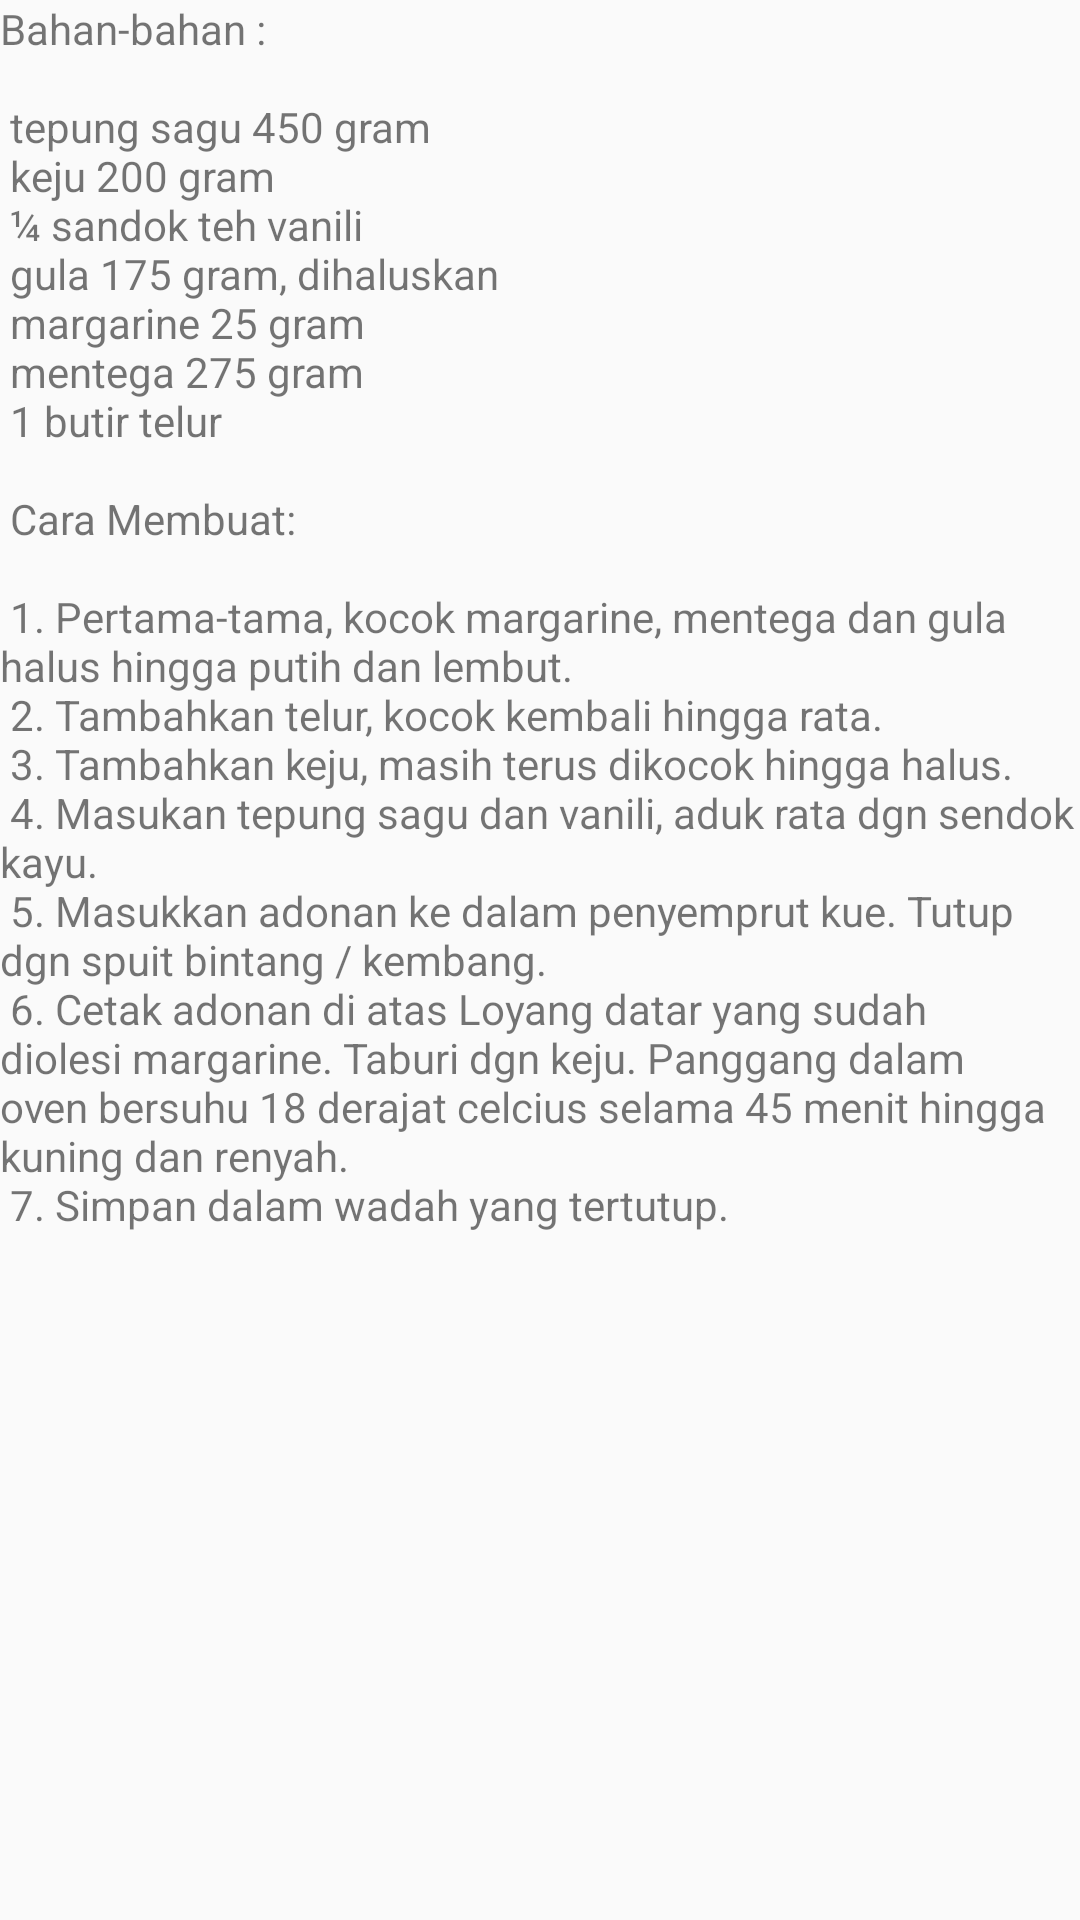

Here is an Android app screen rendered from its layout file. Give the layout XML and the strings, colors and styles it references.
<!-- AndroidManifest.xml: application theme AppTheme -->
<!-- res/layout/content_scrolling3.xml -->
<?xml version="1.0" encoding="utf-8"?>
<android.support.v4.widget.NestedScrollView xmlns:android="http://schemas.android.com/apk/res/android"
    xmlns:app="http://schemas.android.com/apk/res-auto"
    xmlns:tools="http://schemas.android.com/tools"
    android:layout_width="match_parent"
    android:layout_height="match_parent"
    app:layout_behavior="@string/appbar_scrolling_view_behavior"
    tools:context="com.iak.kacchan.iakproject.Scrolling3Activity"
    tools:showIn="@layout/activity_scrolling3">

    <TextView
        android:layout_width="wrap_content"
        android:layout_height="wrap_content"
        android:layout_margin="@dimen/text_margin"
        android:text="@string/large_text3" />

</android.support.v4.widget.NestedScrollView>
<!-- res/layout/activity_scrolling3.xml (included above) -->
<?xml version="1.0" encoding="utf-8"?>
<android.support.design.widget.CoordinatorLayout xmlns:android="http://schemas.android.com/apk/res/android"
    xmlns:app="http://schemas.android.com/apk/res-auto"
    xmlns:tools="http://schemas.android.com/tools"
    android:layout_width="match_parent"
    android:layout_height="match_parent"
    android:fitsSystemWindows="true"
    tools:context="com.iak.kacchan.iakproject.Scrolling3Activity">

    <android.support.design.widget.AppBarLayout
        android:id="@+id/app_bar"
        android:layout_width="match_parent"
        android:layout_height="@dimen/app_bar_height"
        android:fitsSystemWindows="true"
        android:theme="@style/AppTheme.AppBarOverlay">

        <android.support.design.widget.CollapsingToolbarLayout
            android:id="@+id/toolbar_layout"
            android:layout_width="match_parent"
            android:layout_height="match_parent"
            android:fitsSystemWindows="true"
            app:contentScrim="?attr/colorPrimary"
            android:background="@drawable/sagukeju"
            app:layout_scrollFlags="scroll|exitUntilCollapsed">

            <LinearLayout
                android:layout_width="wrap_content"
                android:layout_height="wrap_content"
                android:orientation="vertical"
                android:padding="5dp"
                android:background="#FFA07A"
                android:layout_gravity="bottom|right"
                android:layout_marginBottom="20dp">
                <TextView
                    android:layout_width="wrap_content"
                    android:layout_height="wrap_content"
                    android:text="1-2"
                    android:textSize="28sp"
                    android:textStyle="bold"
                    android:textColor="@android:color/white"/>
                <TextView
                    android:layout_width="wrap_content"
                    android:layout_height="wrap_content"
                    android:text="TOPLES"
                    android:textSize="14sp"
                    android:textStyle="normal"
                    android:layout_marginTop="3dp"
                    android:textColor="@android:color/white"/>
            </LinearLayout>

            <android.support.v7.widget.Toolbar
                android:id="@+id/toolbar"
                android:layout_width="match_parent"
                android:layout_height="?attr/actionBarSize"
                app:layout_collapseMode="pin"
                app:popupTheme="@style/AppTheme.PopupOverlay" />

        </android.support.design.widget.CollapsingToolbarLayout>
    </android.support.design.widget.AppBarLayout>

    <include layout="@layout/content_scrolling3" />

    <RelativeLayout
        android:layout_width="wrap_content"
        android:layout_height="wrap_content"
        android:layout_below="@id/app_bar">
        <Button
            android:layout_width="match_parent"
            android:layout_height="wrap_content"
            android:text="Resep Selanjutnya"
            android:background="@android:color/holo_red_light"
            android:textColor="@android:color/white"
            android:layout_alignParentBottom="true"
            android:onClick="goKacang"/>

    </RelativeLayout>

</android.support.design.widget.CoordinatorLayout>
<!-- resources referenced by this layout -->
<resources>
  <!-- drawable sagukeju: jpg bitmap (drawable, 65669 bytes) -->
  <string name="large_text3">
          "Bahan-bahan : \n\n"
          "tepung sagu 450 gram \n"
          "keju 200 gram \n"
          "¼ sandok teh vanili \n"
          "gula 175 gram, dihaluskan \n"
          "margarine 25 gram \n"
          "mentega 275 gram \n"
          "1 butir telur \n\n"
  
          "Cara Membuat: \n\n"
          "1. Pertama-tama, kocok margarine, mentega dan gula halus hingga putih dan lembut. \n"
          "2. Tambahkan telur, kocok kembali hingga rata. \n"
          "3. Tambahkan keju, masih terus dikocok hingga halus. \n"
          "4. Masukan tepung sagu dan vanili, aduk rata dgn sendok kayu. \n"
          "5. Masukkan adonan ke dalam penyemprut kue. Tutup dgn spuit bintang / kembang. \n"
          "6. Cetak adonan di atas Loyang datar yang sudah diolesi margarine. Taburi dgn keju. Panggang dalam oven bersuhu 18 derajat celcius selama 45 menit hingga kuning dan renyah. \n"
          "7. Simpan dalam wadah yang tertutup. \n"
      </string>
  <style name="AppTheme.AppBarOverlay" parent="ThemeOverlay.AppCompat.Dark.ActionBar" />
  <style name="AppTheme.PopupOverlay" parent="ThemeOverlay.AppCompat.Light" />
  <style name="AppTheme" parent="Theme.AppCompat.Light.DarkActionBar">
          <item name="colorPrimary">@color/primary</item>
          <item name="colorPrimaryDark">@color/primary_dark</item>
          <item name="colorAccent">@color/accent</item>
      </style>
  <color name="primary">#009688</color>
  <color name="primary_dark">#00695C</color>
  <color name="accent">#03A9F4</color>
</resources>
